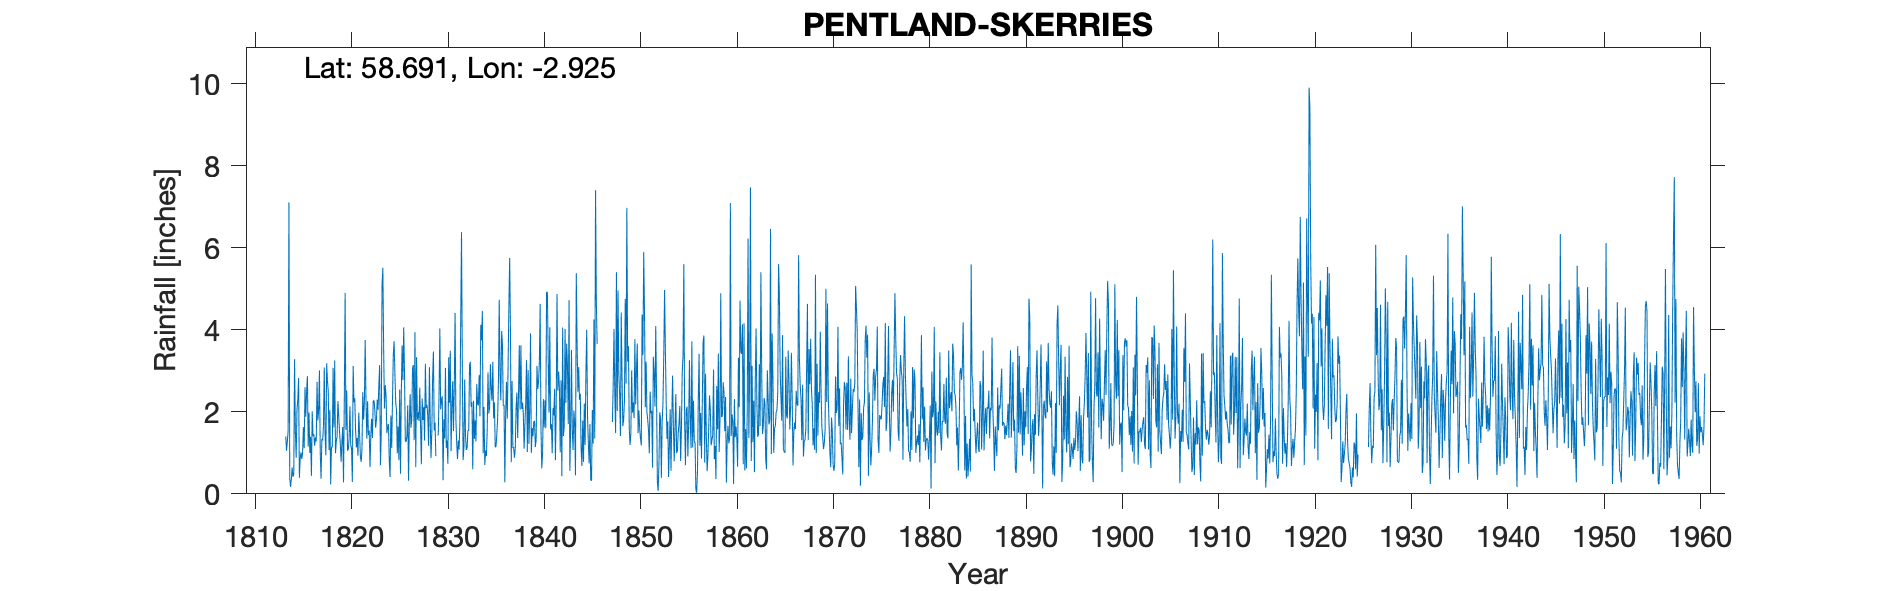

The data file committed next to this chart (first rows):
PENTLAND SKERRIES LIGHTHOUSE, , , , , , , , , , , , , , , , , , , , , , , 
Grid ref, ND465785, Long, -2.925, Lat, 58.69, Elevation, 70, ft, , , , , , , , , , , , , , , 
Station no, 5818, , , , , , , , , , , , , , , , , , , , , , 
, 1810, 1811, 1812, 1813, 1814, 1815, 1816, 1817, 1818, 1819, 1820, 1821, 1822, 1823, 1824, 1825, 1826, 1827, 1828, 1829, 1830, 1831, 1832
January, , , , , 0.38, 0.39, 1.98, 2.04, 2.5, 2.26, 1.05, 1.36, 1.35, 1.81, 2.39, 2.23, 1.32, 3.94, 1.3, 1.54, 1.82, 1.53, 0.82
February, , , , , 0.17, 0.86, 1, 3.01, 1.07, 1.9, 1.08, 0.93, 2.26, 2.3, 1.48, 2.05, 1.26, 0.65, 3.17, 1.74, 1.35, 2.63, 1.15
March, , , , , 0.36, 1.01, 1.39, 1.02, 2.05, 1.52, 1.37, 1.98, 1.43, 2.05, 1.63, 0.99, 1.42, 3.33, 2.09, 0.92, 3.07, 4.41, 2.79
April, , , , , 0.64, 0.85, 0.44, 0.37, 0.23, 1.21, 2.13, 1.47, 1.54, 2.64, 1.7, 1.64, 2.16, 1.81, 2.17, , 1.12, 1.82, 1.42
May, , , , , 0.42, 1, 2.01, 1.34, 1.15, 0.78, 1.19, 0.91, 0.65, 3.14, 0.8, 0.82, 0.32, 1.99, 1.88, 1.44, 1.3, 1.24, 1.07
June, , , , , 0.45, 1.63, 1.4, 1.3, 1.13, 1.28, 1.1, 0.78, 1.43, 0.7, 0.41, 2.54, 1.73, 1.78, 1.17, 1.43, 0.73, 0.85, 1.12
July, , , , , 3.28, 1.11, 1.45, 1.64, 3.07, 1.63, 0.29, 1.09, 1.83, 1.48, 1.91, 0.49, 2.43, 2.59, 3.09, 2.4, 3.33, 1.3, 1.55
August, , , , 1.4, 1.56, 2.6, 1.17, 3.08, 1.62, 0.28, 3.12, 2.48, 1.36, 5.08, 1.12, 2.47, 1.61, 1.63, 1.81, 4.03, 2.22, 1.08, 1.54
September, , , , 1.05, 0.88, 1.88, 1.38, 1.47, 3.25, 2.33, 2.23, 1.81, 2.27, 5.51, 2.26, 3.62, 1.8, 0.72, 0.87, 2.06, 3.49, 1.76, 3.13
October, , , , 1.28, 2.05, 2.49, 1.28, 0.94, 0.99, 4.9, 2.33, 2.23, 2.28, 3.52, 3.38, 2.77, 3.07, 2.32, 1.51, 2.3, 1.04, 4.16, 3.22
November, , , , 1.54, 2.28, 2.87, 2.73, 3.18, 1.29, 1.56, 1.57, 3.75, 2.04, 2.08, 3.72, 4.06, 3.14, 1.8, 2.83, 2.38, 2.09, 6.38, 2.12
December, , , , 7.1, 2.82, 1.15, 1.79, 2.74, 1.4, 2.52, 1.13, 2.27, 1.61, 2.65, 2.94, 2.92, 1.31, 2.12, 3.47, 0.33, 2.74, 3.15, 2.23
Total, , , , , 15.29, 17.84, 18.02, 22.13, 19.75, 22.17, 18.59, 21.06, 20.05, 32.96, 23.74, 26.6, 21.57, 24.68, 25.36, 20.57, 24.3, 30.31, 22.16
